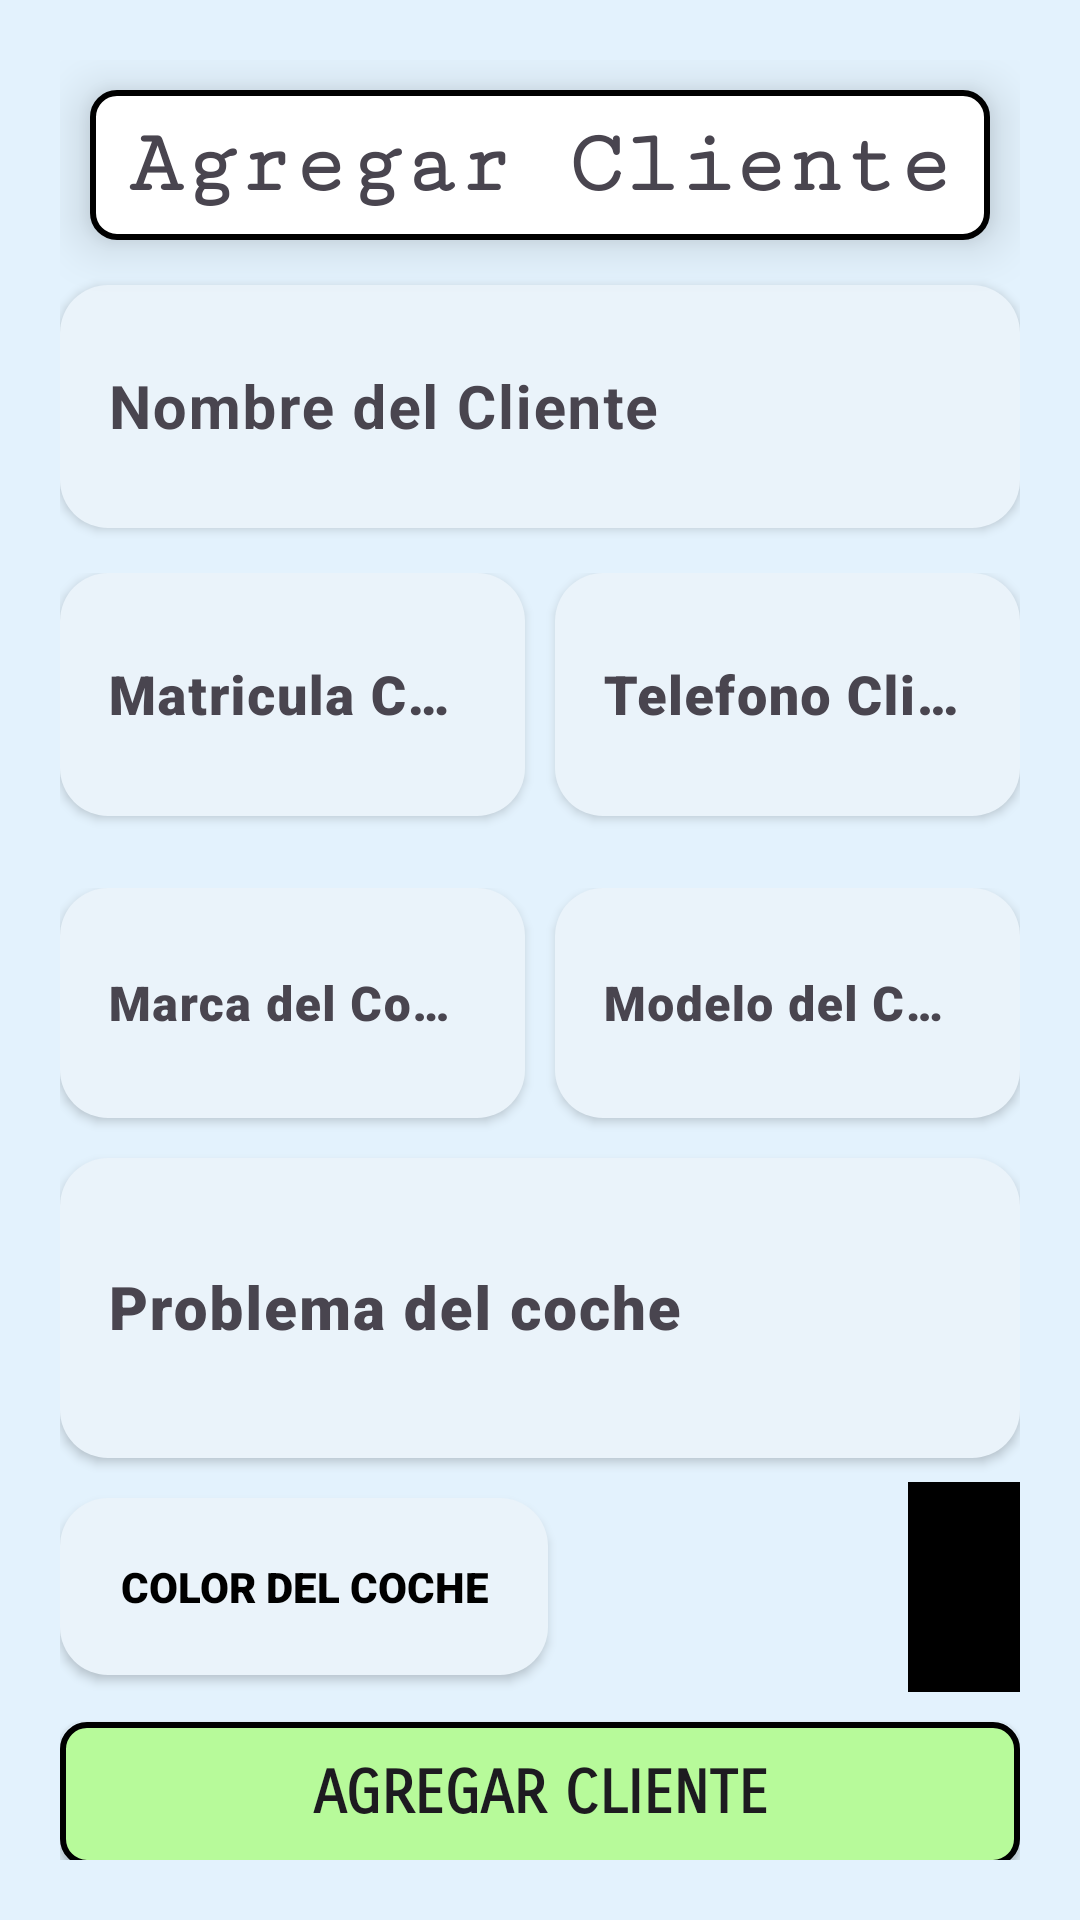

This screen was rendered from an Android layout file. Write that file and the resources it references.
<!-- AndroidManifest.xml: application theme Theme.Proyecto_CRUD -->
<!-- res/layout/activity_agregar_cliente.xml -->
<?xml version="1.0" encoding="utf-8"?>
<androidx.constraintlayout.widget.ConstraintLayout xmlns:android="http://schemas.android.com/apk/res/android"
    xmlns:app="http://schemas.android.com/apk/res-auto"
    xmlns:tools="http://schemas.android.com/tools"
    android:id="@+id/main"
    android:layout_width="match_parent"
    android:layout_height="match_parent"
    tools:context=".AgregarCliente"
    android:background="#E3F2FD"
    android:padding="20dp"

    >
    <TextView
        android:id="@+id/Cabecera"
        android:layout_width="match_parent"
        android:layout_height="50dp"
        android:text="Agregar Cliente"
        android:background="@drawable/borderendondo"
        android:gravity="center"
        android:textSize="30dp"
        android:fontFamily="serif-monospace"
        android:elevation="10dp"
        android:textFontWeight="900"
        app:layout_constraintStart_toStartOf="parent"
        app:layout_constraintEnd_toEndOf="parent"
        app:layout_constraintTop_toTopOf="parent"
        android:layout_marginTop="5dp"
        android:layout_margin="10dp"
        />
    <com.google.android.material.textfield.TextInputLayout
        android:id="@+id/camponombrecliente"
        android:layout_width="match_parent"
        android:layout_height="wrap_content"
        app:layout_constraintStart_toStartOf="parent"
        app:layout_constraintEnd_toEndOf="parent"
        app:layout_constraintTop_toBottomOf="@id/Cabecera"
        android:layout_marginTop="15dp"
        android:elevation="2dp"
        app:boxBackgroundMode="none"
        android:background="@drawable/borderedondo_creacioncliente"
        >
        <com.google.android.material.textfield.TextInputEditText
            android:id="@+id/nombrecliente"
            android:layout_width="match_parent"
            android:layout_height="60dp"
            android:hint="Nombre del Cliente"
            android:textAlignment="textStart"
            android:textSize="20dp"
            android:textFontWeight="700"
            android:inputType="text"
            android:textColor="@color/black"
            android:fontFamily="sans-serif-black"
            android:layout_marginBottom="10dp"
             />
    </com.google.android.material.textfield.TextInputLayout>

    <LinearLayout
        android:id="@+id/matriculaytelefonocliente"
        android:layout_width="match_parent"
        android:layout_height="90dp"
        android:orientation="horizontal"
        app:layout_constraintStart_toStartOf="parent"
        app:layout_constraintEnd_toEndOf="parent"
        app:layout_constraintTop_toBottomOf="@id/camponombrecliente"
        android:layout_marginTop="15dp"
        >
        <com.google.android.material.textfield.TextInputLayout
            android:id="@+id/campomatriculacliente"
            android:layout_width="0dp"
            android:layout_height="wrap_content"
            android:layout_weight="1"
            android:elevation="2dp"
            app:boxBackgroundMode="none"
            android:layout_marginEnd="05dp"
            android:background="@drawable/borderedondo_creacioncliente"
            >
            <com.google.android.material.textfield.TextInputEditText
                android:id="@+id/matriculacliente"
                android:layout_width="match_parent"
                android:layout_height="60dp"
                android:hint="Matricula Coche"
                android:textAlignment="textStart"
                android:textSize="18dp"
                android:textColor="@color/black"
                android:fontFamily="sans-serif-black"
                android:layout_marginBottom="10dp"
                />
        </com.google.android.material.textfield.TextInputLayout>
        <com.google.android.material.textfield.TextInputLayout
            android:id="@+id/campotelefonocliente"
            android:layout_width="0dp"
            android:layout_height="wrap_content"
            android:layout_weight="1"
            android:elevation="2dp"
            app:boxBackgroundMode="none"
            android:background="@drawable/borderedondo_creacioncliente"
            android:layout_marginStart="05dp"
            >
            <com.google.android.material.textfield.TextInputEditText
                android:id="@+id/telefonocliente"
                android:layout_width="match_parent"
                android:layout_height="60dp"
                android:layout_weight="1"
                android:hint="Telefono Cliente"
                android:textAlignment="textStart"
                android:textSize="18dp"
                android:inputType="number"
                android:textColor="@color/black"
                android:fontFamily="sans-serif-black"
                android:layout_marginBottom="10dp"
                />


        </com.google.android.material.textfield.TextInputLayout>
    </LinearLayout>

    <LinearLayout
        android:id="@+id/marcamodelocoche"
        android:layout_width="match_parent"
        android:layout_height="90dp"
        android:orientation="horizontal"
        app:layout_constraintStart_toStartOf="parent"
        app:layout_constraintEnd_toEndOf="parent"
        app:layout_constraintTop_toBottomOf="@id/matriculaytelefonocliente"
        android:layout_marginTop="15dp">
        <com.google.android.material.textfield.TextInputLayout
            android:id="@+id/campomarcacochecliente"
            android:layout_width="60dp"
            android:layout_height="wrap_content"
            android:layout_weight="1"
            android:elevation="2dp"
            app:boxBackgroundMode="none"
            android:background="@drawable/borderedondo_creacioncliente"
            android:layout_marginEnd="05dp"
            >
            <com.google.android.material.textfield.TextInputEditText
                android:id="@+id/marcacochecliente"
                android:layout_width="match_parent"
                android:layout_height="match_parent"
                android:hint="Marca del Coche"
                android:textAlignment="textStart"
                android:textSize="16dp"
                android:textColor="@color/black"
                android:fontFamily="sans-serif-black"
                android:layout_marginBottom="10dp"

                />

        </com.google.android.material.textfield.TextInputLayout>
        <com.google.android.material.textfield.TextInputLayout
            android:id="@+id/campomodelocliente"
            android:layout_width="60dp"
            android:layout_height="wrap_content"
            android:layout_weight="1"
            android:elevation="2dp"
            app:boxBackgroundMode="none"
            android:layout_marginStart="5dp"
            android:background="@drawable/borderedondo_creacioncliente"
            >
            <com.google.android.material.textfield.TextInputEditText
                android:id="@+id/modelocochecliente"
                android:layout_width="match_parent"
                android:layout_height="match_parent"
                android:hint="Modelo del Coche"
                android:textAlignment="textStart"
                android:textSize="16dp"
                android:textColor="@color/black"
                android:fontFamily="sans-serif-black"
                android:layout_marginBottom="10dp"

                />

        </com.google.android.material.textfield.TextInputLayout>
    </LinearLayout>
    <com.google.android.material.textfield.TextInputLayout
        android:id="@+id/campoproblema"
        android:layout_width="match_parent"
        android:layout_height="100dp"
        app:layout_constraintStart_toStartOf="parent"
        app:layout_constraintEnd_toEndOf="parent"
        app:layout_constraintTop_toBottomOf="@id/marcamodelocoche"
        android:elevation="2dp"
        app:boxBackgroundMode="none"

        android:background="@drawable/borderedondo_creacioncliente"
        >
        <com.google.android.material.textfield.TextInputEditText
            android:id="@+id/problemacochecliente"
            android:layout_width="match_parent"
            android:layout_height="match_parent"
            android:hint="Problema del coche"
            android:textAlignment="textStart"
            android:textSize="20dp"
            android:textColor="@color/black"
            android:inputType="textMultiLine"
            android:fontFamily="sans-serif-black"
            android:layout_marginBottom="10dp"
            />
    </com.google.android.material.textfield.TextInputLayout>
    <LinearLayout
        android:id="@+id/coloryfechallegadacoche"
        android:layout_width="match_parent"
        android:layout_height="90dp"
        android:orientation="horizontal"
        app:layout_constraintStart_toStartOf="parent"
        app:layout_constraintEnd_toEndOf="parent"
        app:layout_constraintBottom_toTopOf="@id/agregarcliente"
        app:layout_constraintTop_toBottomOf="@id/campoproblema"
        android:elevation="2dp"
        >
            <androidx.appcompat.widget.AppCompatButton
                android:id="@+id/openColorPickerButton"
                android:layout_width="wrap_content"
                android:layout_height="wrap_content"
                android:text="Color del coche"
                android:elevation="5dp"
                android:background="@drawable/borderedondo_creacioncliente"
                android:textColor="@color/black"
                android:inputType="textMultiLine"
                android:fontFamily="sans-serif-black"
                android:padding="20dp"
                android:layout_gravity="center"
                android:gravity="center"

                />

        <ImageView
            android:id="@+id/colorseleccionado"
            android:layout_width="70dp"
            android:layout_height="70dp"
            android:src="@color/black"
            android:layout_gravity="center"
            android:layout_marginStart="120dp"
            />
    </LinearLayout>
    <androidx.appcompat.widget.AppCompatButton
        android:id="@+id/agregarcliente"
        android:layout_width="match_parent"
        android:layout_height="wrap_content"
        app:layout_constraintStart_toStartOf="parent"
        app:layout_constraintEnd_toEndOf="parent"
        app:layout_constraintBottom_toBottomOf="parent"
        app:layout_constraintTop_toBottomOf="@id/coloryfechallegadacoche"
        android:background="@drawable/bordebototn"
        android:text="Agregar Cliente"
        android:textSize="20dp"
        android:fontFamily="sans-serif-smallcaps"
        android:textFontWeight="900"
        />



</androidx.constraintlayout.widget.ConstraintLayout>
<!-- resources referenced by this layout -->
<resources>
  <color name="black">#FF000000</color>
  <!-- drawable bordebototn (drawable) -->
  <?xml version="1.0" encoding="utf-8"?>
  <shape xmlns:android="http://schemas.android.com/apk/res/android">
      <solid android:color="#B7FA9A" />
      <corners android:radius="8dp" />
      <stroke
          android:width="2dp"
          android:color="#000000" />
  </shape>
  <!-- drawable borderedondo_creacioncliente (drawable) -->
  <?xml version="1.0" encoding="utf-8"?>
  <shape xmlns:android="http://schemas.android.com/apk/res/android"
      android:shape="rectangle">
      <solid android:color="#EAF3FA" />
      <corners android:radius="16dp" />
  </shape>
  <!-- drawable borderendondo (drawable) -->
  <?xml version="1.0" encoding="utf-8"?>
  <shape xmlns:android="http://schemas.android.com/apk/res/android">
      <solid android:color="@android:color/white" />
      <corners android:radius="8dp" />
      <stroke
          android:width="2dp"
          android:color="#000000" />
  </shape>
  <style name="Theme.Proyecto_CRUD" parent="Base.Theme.Proyecto_CRUD" />
  <style name="Base.Theme.Proyecto_CRUD" parent="Theme.Material3.DayNight.NoActionBar">
          
          
      </style>
</resources>
